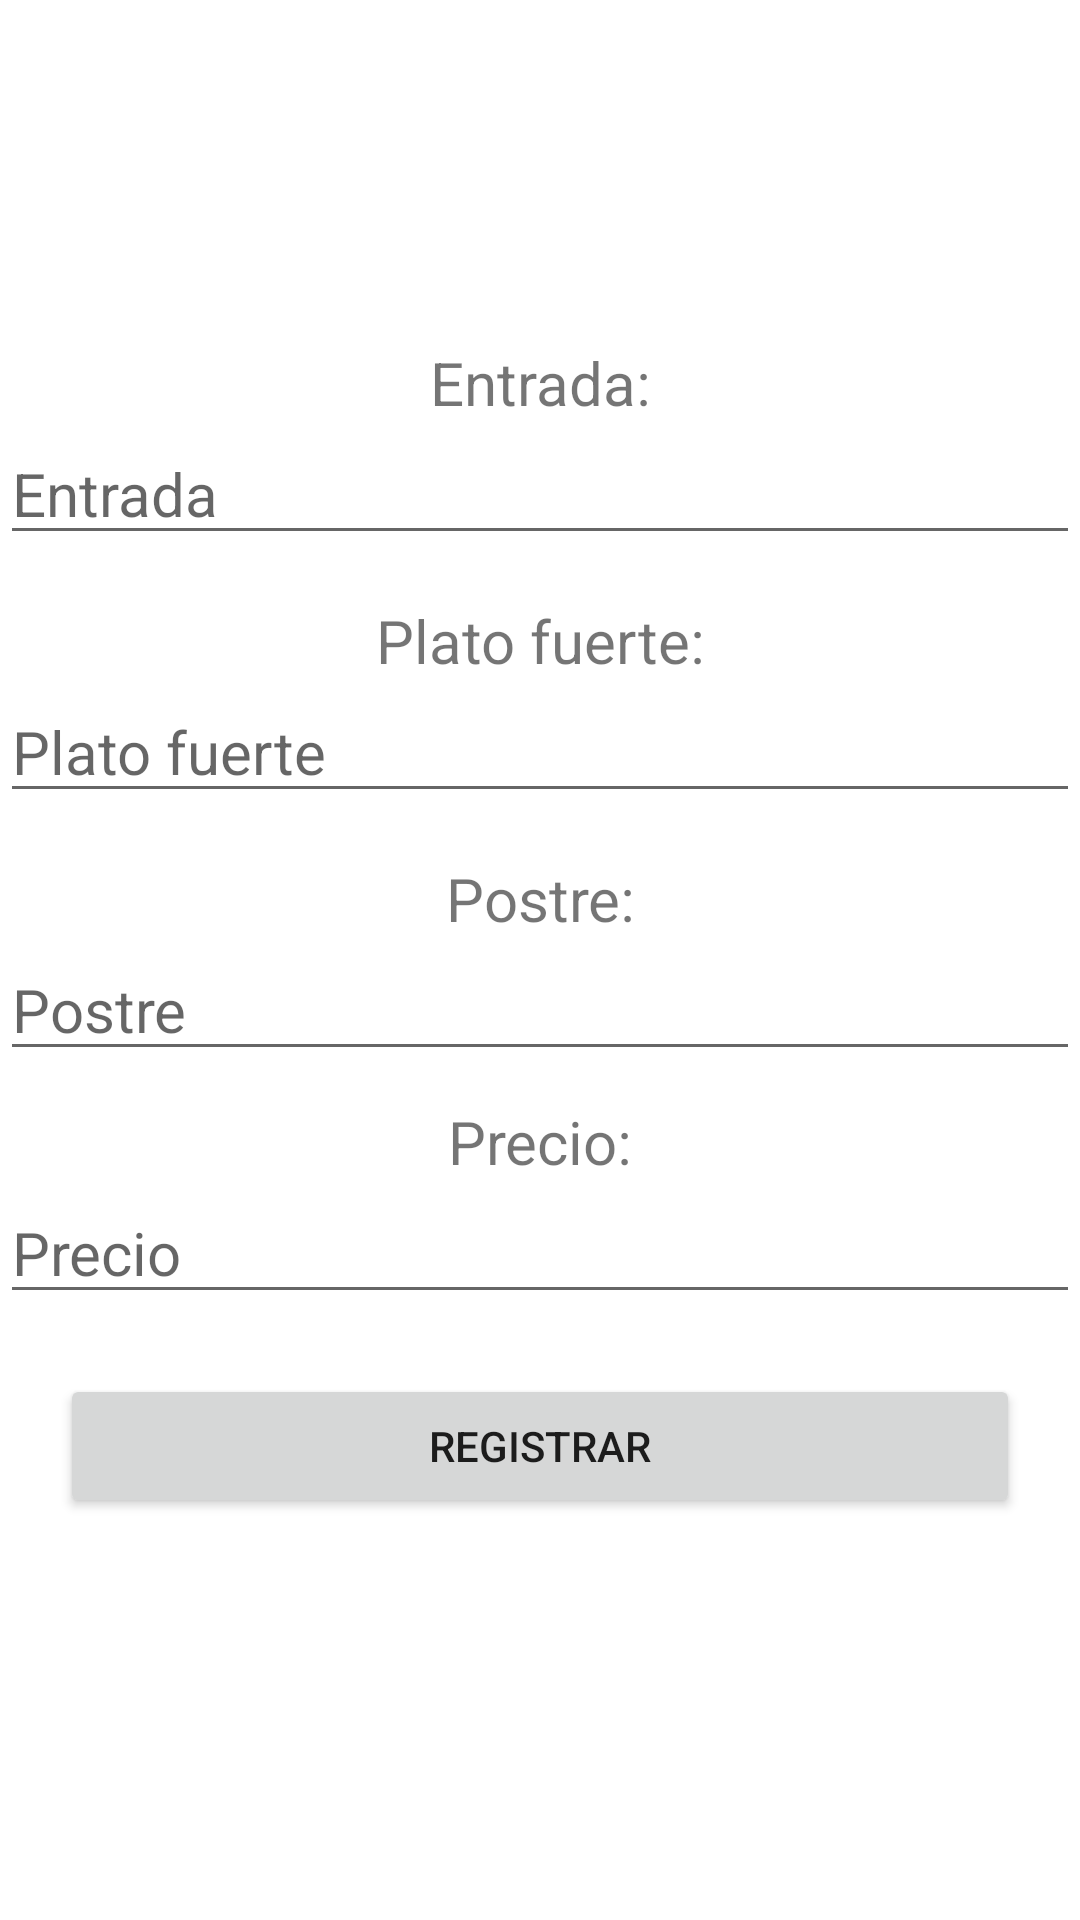

Layout XML and referenced resources for this Android screen:
<!-- AndroidManifest.xml: application theme Theme.Parcial3PDM -->
<!-- res/layout/activity_add_combo.xml -->
<?xml version="1.0" encoding="utf-8"?>
<LinearLayout xmlns:android="http://schemas.android.com/apk/res/android"
    xmlns:app="http://schemas.android.com/apk/res-auto"
    xmlns:tools="http://schemas.android.com/tools"
    android:layout_width="match_parent"
    android:layout_height="match_parent"
    android:gravity="center"
    android:orientation="vertical"
    tools:context=".activities.addCombo">

    <TextView
        android:id="@+id/textView"
        android:layout_width="match_parent"
        android:layout_height="wrap_content"
        android:textSize="20sp"
        android:textAlignment="center"
        android:text="Entrada:" />

    <EditText
        android:id="@+id/entrada"
        android:layout_width="match_parent"
        android:layout_height="wrap_content"
        android:layout_marginBottom="15dp"
        android:ems="10"
        android:textSize="20sp"
        android:inputType="textPersonName"
        android:hint="Entrada" />

    <TextView
        android:id="@+id/textView1"
        android:layout_width="match_parent"
        android:layout_height="wrap_content"
        android:textSize="20sp"
        android:textAlignment="center"
        android:text="Plato fuerte:" />

    <EditText
        android:id="@+id/platoFuerte"
        android:layout_width="match_parent"
        android:layout_height="wrap_content"
        android:layout_marginBottom="15dp"
        android:ems="10"
        android:textSize="20sp"
        android:inputType="textPersonName"
        android:hint="Plato fuerte" />

    <TextView
        android:id="@+id/textView2"
        android:layout_width="match_parent"
        android:layout_height="wrap_content"
        android:textSize="20sp"
        android:textAlignment="center"
        android:text="Postre:" />

    <EditText
        android:id="@+id/postre"
        android:layout_width="match_parent"
        android:layout_height="wrap_content"
        android:layout_marginBottom="10dp"
        android:ems="10"
        android:textSize="20sp"
        android:inputType="textPersonName"
        android:hint="Postre" />

    <TextView
        android:id="@+id/textView3"
        android:layout_width="match_parent"
        android:layout_height="wrap_content"
        android:textSize="20sp"
        android:textAlignment="center"
        android:text="Precio:" />
    <EditText
        android:id="@+id/precio"
        android:layout_width="match_parent"
        android:layout_height="wrap_content"
        android:ems="10"
        android:textSize="20sp"
        android:hint="Precio"
        android:inputType="numberDecimal" />

    <Button
        android:id="@+id/button"
        android:layout_margin="20dp"
        android:layout_width="match_parent"
        android:layout_height="wrap_content"
        android:text="Registrar" />
</LinearLayout>
<!-- resources referenced by this layout -->
<resources>
  <style name="Theme.Parcial3PDM" parent="Theme.MaterialComponents.DayNight.DarkActionBar">
          
          <item name="colorPrimary">@color/purple_500</item>
          <item name="colorPrimaryVariant">@color/purple_700</item>
          <item name="colorOnPrimary">@color/white</item>
          
          <item name="colorSecondary">@color/teal_200</item>
          <item name="colorSecondaryVariant">@color/teal_700</item>
          <item name="colorOnSecondary">@color/black</item>
          
          <item name="android:statusBarColor" tools:targetApi="l">?attr/colorPrimaryVariant</item>
          
      </style>
  <!-- not gathered from this repository: default colours our renderer supplied (Android Studio template values) -->
  <color name="purple_500">#FF6200EE</color>
  <color name="purple_700">#FF3700B3</color>
  <color name="teal_200">#FF03DAC5</color>
  <color name="teal_700">#FF018786</color>
  <color name="black">#FF000000</color>
  <color name="white">#FFFFFFFF</color>
</resources>
